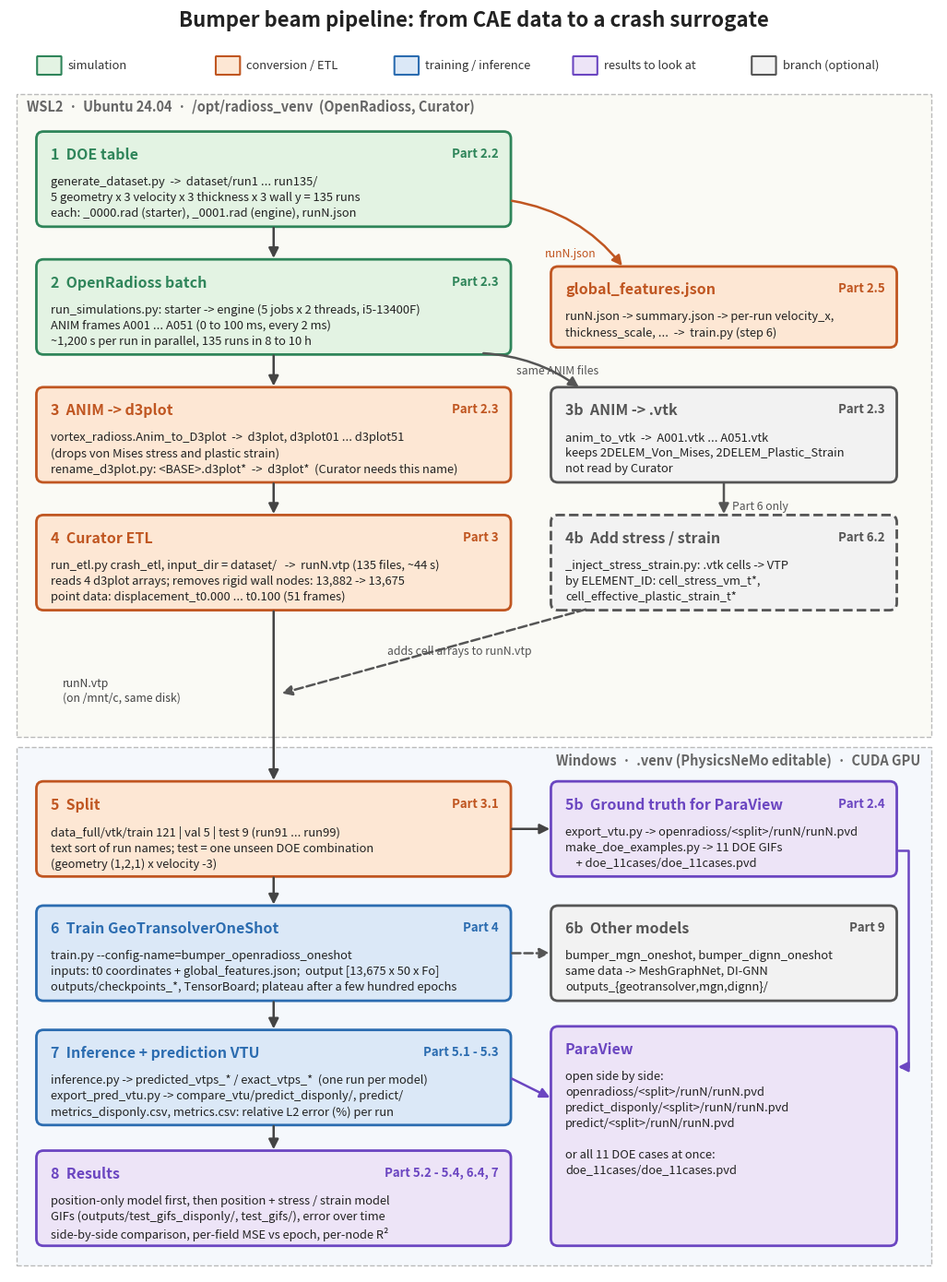

Write the Python code that produced this figure. (Note: this script raises an exception after producing the figure.)
"""Draw figures/pipeline_overview.png: the whole bumper beam pipeline, from the DOE table to
the result plots, with the scripts, the files in between, and the notebook / guide section of
every step (demo/bumper_beam_pipeline_tutorial.ipynb, BUMPER_BEAM_REPRODUCTION.md).

Read from top to bottom. The upper band runs in WSL (OpenRadioss and Curator are Linux
tools), the lower band in native Windows (CUDA training). The main chain is on the left;
side branches (stress / strain, ParaView, model comparison) are on the right.
"""
import os

import matplotlib

matplotlib.use("Agg")
import matplotlib.pyplot as plt  # noqa: E402
from matplotlib.patches import FancyArrowPatch, FancyBboxPatch, Rectangle  # noqa: E402

CAE = ("#e3f3e3", "#2f855a")       # simulation (OpenRadioss)
CONV = ("#fde7d4", "#c05621")      # file conversion / ETL
ML = ("#dbe8f7", "#2b6cb0")        # training / inference
OUT = ("#ede4f7", "#6b46c1")       # results you look at
SIDE = ("#f2f2f2", "#555555")      # optional branches

fig, ax = plt.subplots(figsize=(13, 17.8))
ax.set_xlim(0, 13)
ax.set_ylim(0, 17.8)
ax.axis("off")


def box(x, y, w, h, colors, title, tag="", body="", ls="-"):
    fill, edge = colors
    ax.add_patch(FancyBboxPatch((x, y), w, h, boxstyle="round,pad=0.02,rounding_size=0.1",
                                fc=fill, ec=edge, lw=2, linestyle=ls))
    ax.text(x + 0.18, y + h - 0.2, title, ha="left", va="top", fontsize=11.5,
            fontweight="bold", color=edge)
    if tag:
        ax.text(x + w - 0.15, y + h - 0.2, tag, ha="right", va="top", fontsize=9.5,
                color=edge, fontweight="bold")
    if body:
        ax.text(x + 0.18, y + h - 0.6, body, ha="left", va="top", fontsize=9.3,
                color="#222222", linespacing=1.4)


def arrow(x0, y0, x1, y1, color="#444444", label="", label_xy=None, ls="-", ha="left", rad=0.0,
          conn=None):
    ax.add_patch(FancyArrowPatch((x0, y0), (x1, y1), arrowstyle="-|>", mutation_scale=16, lw=1.8,
                                 color=color, linestyle=ls,
                                 connectionstyle=conn or f"arc3,rad={rad}"))
    if label:
        lx, ly = label_xy or ((x0 + x1) / 2 + 0.12, (y0 + y1) / 2)
        ax.text(lx, ly, label, ha=ha, va="center", fontsize=8.8, color=color, style="italic")


ax.text(6.5, 17.55, "Bumper beam pipeline: from CAE data to a crash surrogate", ha="center",
        fontsize=16, fontweight="bold", color="#222222")

# ---- legend
lx, ly = 0.4, 17.0
for i, (c, name) in enumerate([(CAE, "simulation"), (CONV, "conversion / ETL"), (ML, "training / inference"),
                               (OUT, "results to look at"), (SIDE, "branch (optional)")]):
    ax.add_patch(FancyBboxPatch((lx + i * 2.5, ly - 0.12), 0.32, 0.24, boxstyle="round,pad=0.01",
                                fc=c[0], ec=c[1], lw=1.5))
    ax.text(lx + i * 2.5 + 0.42, ly, name, fontsize=9.3, va="center", color="#333333")

# ---- environment bands
ax.add_patch(Rectangle((0.1, 7.55), 12.8, 9.05, fc="#fafaf5", ec="#bbbbbb", lw=1, ls="--"))
ax.text(0.25, 16.42, "WSL2  ·  Ubuntu 24.04  ·  /opt/radioss_venv  (OpenRadioss, Curator)",
        fontsize=10.5, fontweight="bold", color="#666666", va="center")
ax.add_patch(Rectangle((0.1, 0.1), 12.8, 7.3, fc="#f5f8fc", ec="#bbbbbb", lw=1, ls="--"))
ax.text(12.75, 7.22, "Windows  ·  .venv (PhysicsNeMo editable)  ·  CUDA GPU", fontsize=10.5,
        fontweight="bold", color="#666666", va="center", ha="right")

MX, MW = 0.4, 6.6      # main chain
SX, SW = 7.6, 4.8      # side branches
H = 1.3

# ---- WSL: simulation and ETL
y1 = 14.75
box(MX, y1, MW, H, CAE, "1  DOE table", "Part 2.2",
    "generate_dataset.py  ->  dataset/run1 ... run135/\n"
    "5 geometry x 3 velocity x 3 thickness x 3 wall y = 135 runs\n"
    "each: _0000.rad (starter), _0001.rad (engine), runN.json")
y2 = 12.95
box(MX, y2, MW, H, CAE, "2  OpenRadioss batch", "Part 2.3",
    "run_simulations.py: starter -> engine (5 jobs x 2 threads, i5-13400F)\n"
    "ANIM frames A001 ... A051 (0 to 100 ms, every 2 ms)\n"
    "~1,200 s per run in parallel, 135 runs in 8 to 10 h")
box(SX, y2 + 0.1, SW, 1.1, CONV, "global_features.json", "Part 2.5",
    "runN.json -> summary.json -> per-run velocity_x,\n"
    "thickness_scale, ...  ->  train.py (step 6)")
y3 = 11.15
box(MX, y3, MW, H, CONV, "3  ANIM -> d3plot", "Part 2.3",
    "vortex_radioss.Anim_to_D3plot  ->  d3plot, d3plot01 ... d3plot51\n"
    "(drops von Mises stress and plastic strain)\n"
    "rename_d3plot.py: <BASE>.d3plot*  ->  d3plot*  (Curator needs this name)")
box(SX, y3, SW, H, SIDE, "3b  ANIM -> .vtk", "Part 2.3",
    "anim_to_vtk  ->  A001.vtk ... A051.vtk\n"
    "keeps 2DELEM_Von_Mises, 2DELEM_Plastic_Strain\n"
    "not read by Curator")
y4 = 9.35
box(MX, y4, MW, H, CONV, "4  Curator ETL", "Part 3",
    "run_etl.py crash_etl, input_dir = dataset/   ->  runN.vtp (135 files, ~44 s)\n"
    "reads 4 d3plot arrays; removes rigid wall nodes: 13,882 -> 13,675\n"
    "point data: displacement_t0.000 ... t0.100 (51 frames)")
box(SX, y4, SW, H, SIDE, "4b  Add stress / strain", "Part 6.2",
    "_inject_stress_strain.py: .vtk cells -> VTP\n"
    "by ELEMENT_ID: cell_stress_vm_t*,\ncell_effective_plastic_strain_t*", ls="--")

arrow(MX + MW / 2, y1, MX + MW / 2, y2 + H)
arrow(MX + MW, y1 + 0.35, SX + 1.0, y2 + 1.2, CONV[1], "runN.json", (7.5, 14.35), rad=-0.2)
arrow(MX + MW / 2, y2, MX + MW / 2, y3 + H)
arrow(MX + MW - 0.4, y2, SX + 0.4, y3 + H, SIDE[1], "same ANIM files", (7.1, 12.7), rad=-0.15)
arrow(MX + MW / 2, y3, MX + MW / 2, y4 + H)
arrow(SX + SW / 2, y3, SX + SW / 2, y4 + H, SIDE[1], "Part 6 only", (SX + SW / 2 + 0.12, 10.8))
arrow(SX + 0.5, y4, MX + MW / 2 + 0.08, 8.15, SIDE[1], "adds cell arrays to runN.vtp", (6.3, 8.75),
      ls="--", ha="center")

# ---- Windows: split, export, train, infer, results
y6 = 5.6
box(MX, y6, MW, H, CONV, "5  Split", "Part 3.1",
    "data_full/vtk/train 121 | val 5 | test 9 (run91 ... run99)\n"
    "text sort of run names; test = one unseen DOE combination\n"
    "(geometry (1,2,1) x velocity -3)")
box(SX, y6, SW, H, OUT, "5b  Ground truth for ParaView", "Part 2.4",
    "export_vtu.py -> openradioss/<split>/runN/runN.pvd\n"
    "make_doe_examples.py -> 11 DOE GIFs\n"
    "    + doe_11cases/doe_11cases.pvd")
y7 = 3.85
box(MX, y7, MW, H, ML, "6  Train GeoTransolverOneShot", "Part 4",
    "train.py --config-name=bumper_openradioss_oneshot\n"
    "inputs: t0 coordinates + global_features.json;  output [13,675 x 50 x Fo]\n"
    "outputs/checkpoints_*, TensorBoard; plateau after a few hundred epochs")
box(SX, y7, SW, H, SIDE, "6b  Other models", "Part 9",
    "bumper_mgn_oneshot, bumper_dignn_oneshot\n"
    "same data -> MeshGraphNet, DI-GNN\n"
    "outputs_{geotransolver,mgn,dignn}/")
y8 = 2.1
box(MX, y8, MW, H, ML, "7  Inference + prediction VTU", "Part 5.1 - 5.3",
    "inference.py -> predicted_vtps_* / exact_vtps_*  (one run per model)\n"
    "export_pred_vtu.py -> compare_vtu/predict_disponly/, predict/\n"
    "metrics_disponly.csv, metrics.csv: relative L2 error (%) per run")
y9 = 0.4
box(MX, y9, MW, H, OUT, "8  Results", "Part 5.2 - 5.4, 6.4, 7",
    "position-only model first, then position + stress / strain model\n"
    "GIFs (outputs/test_gifs_disponly/, test_gifs/), error over time\n"
    "side-by-side comparison, per-field MSE vs epoch, per-node R²")
box(SX, y9, SW, H + 1.75, OUT, "ParaView", "",
    "open side by side:\n"
    "openradioss/<split>/runN/runN.pvd\n"
    "predict_disponly/<split>/runN/runN.pvd\n"
    "predict/<split>/runN/runN.pvd\n\n"
    "or all 11 DOE cases at once:\n"
    "doe_11cases/doe_11cases.pvd")

arrow(MX + MW / 2, y4, MX + MW / 2, y6 + H, "#444444", "runN.vtp\n(on /mnt/c, same disk)", (MX + 0.35, 8.2))
arrow(MX + MW, y6 + H / 2, SX, y6 + H / 2)
arrow(MX + MW / 2, y6, MX + MW / 2, y7 + H)
arrow(MX + MW, y7 + H / 2, SX, y7 + H / 2, SIDE[1], "", ls="--")
arrow(MX + MW / 2, y7, MX + MW / 2, y8 + H)
arrow(MX + MW / 2, y8, MX + MW / 2, y9 + H)
arrow(MX + MW, y8 + H / 2, SX, y8 + 0.35, OUT[1])
# 5b -> ParaView, routed along the right edge so it does not cross 6b
arrow(SX + SW, y6 + 0.35, SX + SW, y9 + H + 1.2, OUT[1], conn="bar,fraction=-0.06")

out = os.path.join(os.path.dirname(os.path.abspath(__file__)), "pipeline_overview.png")
fig.savefig(out, dpi=140, bbox_inches="tight", facecolor="white")
print("Saved", out)
